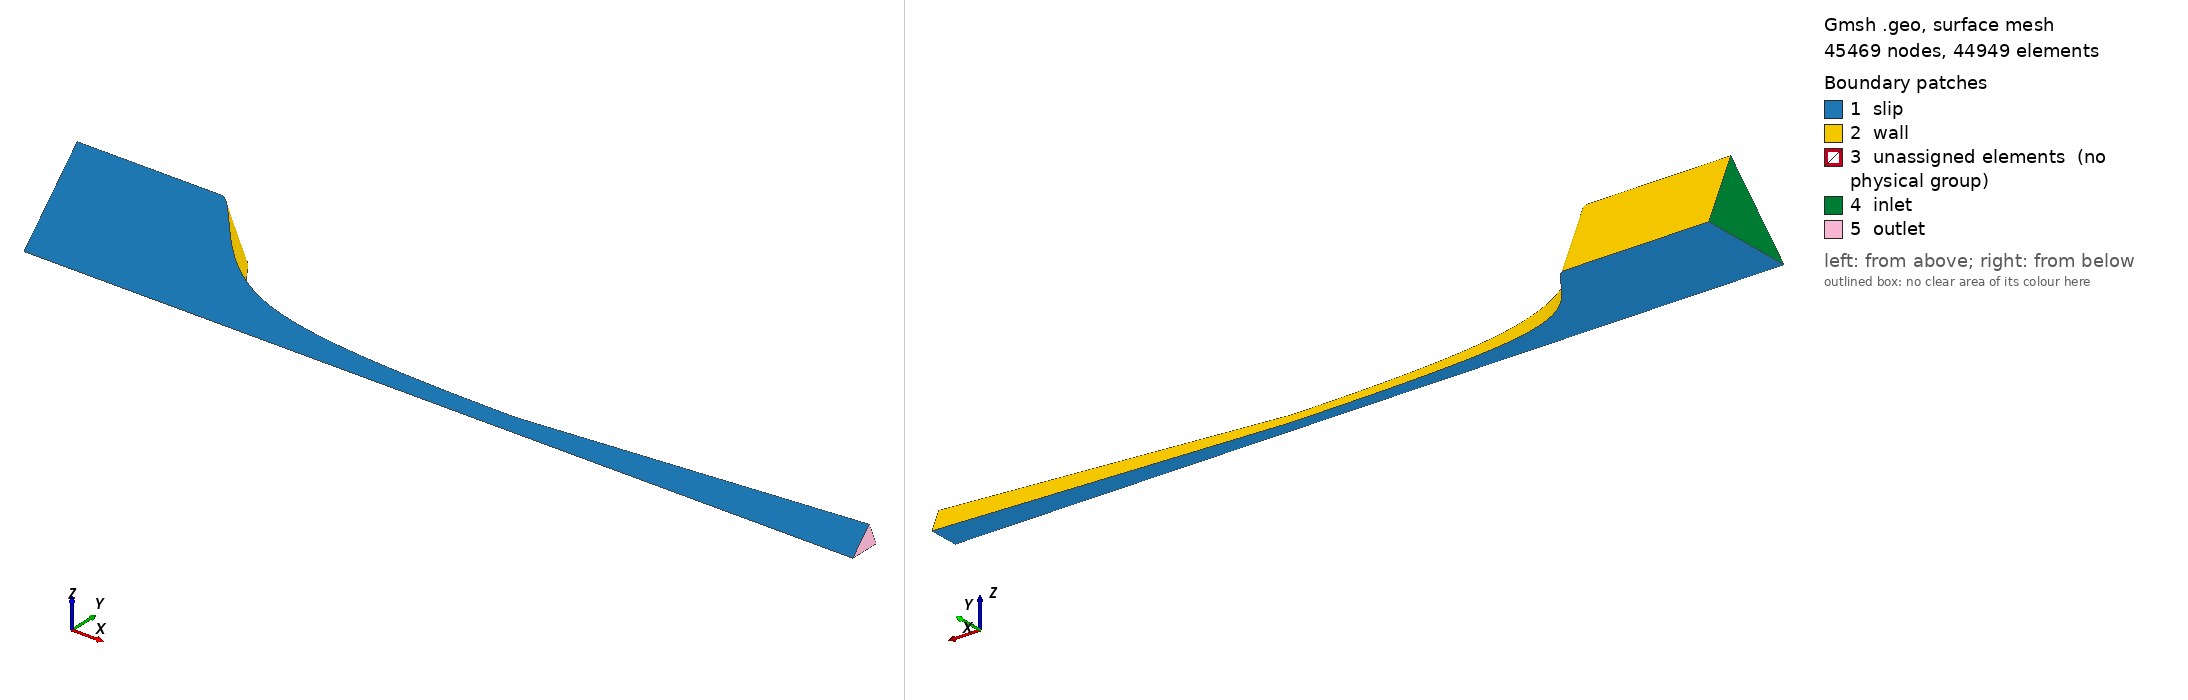

Gmsh geometry script, surface-meshed: 45469 nodes, 44949 surface elements. Boundary patches (legend numbers): 1 slip, 2 wall, 3 unassigned elements (no physical group), 4 inlet, 5 outlet. Left view from above one corner, right view from below the opposite corner. Legend entries are the model's physical surfaces; 'unassigned elements' are surfaces in no physical group. The drawing asked Gmsh for element sizes between 1% and 20% of the model's largest extent; the script's own settings can give other sizes.

=== laval_nozzle3.geo (drawn) ===
Geometry.SurfaceNumbers = 0;
Geometry.PointNumbers = 0;
Geometry.LineNumbers = 1;
Geometry.Color.Points = Orange;
General.Color.Text = White;
Mesh.Color.Points = {255,0,0};
Mesh.ScalingFactor = 0.001;
//Geometry.Color.Surfaces = Black;

lc=0.1; //characteristic mesh size (optional make smaller to refine mesh)

rcr  = 8.5;   // mm
rin  = 136.0/2; // mm
rout = 42.0/2; // mm

Throat  = 17.0;

nx_strght = 85*2;
L_strght = 100.0;

nx_conv = 100*2;
L_conv  = 238.0;

nx_conv = 100*2;
L_conv  = 238.0;

nx_div = 100*2;
L_div = 238.0;


nx_inl = 20*2;
nx_out = 20*2;



// ------------------------
// *** Straight section ***
// ------------------------

Point(1) = {-L_strght , rin ,0.0, lc};
Point(2) = {0.0,rin,0.0, lc};
Line(1) = {1,2}; Transfinite Line {1} = nx_strght;

// --------------------------
// *** Convergent section ***
// --------------------------
pListC[0] = 2;

For iconv In {1 : nx_conv}
	x = 0.0 + L_conv*iconv/(nx_conv);
	y = rcr/Sqrt(1.0-(1.0-(rcr/rin)^2)*(1-(x/L_conv)^2)^2/(1.0+((x/L_conv)^2)/3.0)^3);

	pListC[iconv] = newp;

	Point(pListC[iconv]) = {x , y , 0.0 , lc};
EndFor

lconv = newl;
Spline(lconv) =  pListC[]; Transfinite Line {lconv} = nx_conv;

// -------------------------
// *** Divergent section ***
// -------------------------
pListD[0] = pListC[nx_conv];
pListD[1] = newp;
x = L_conv + L_div;
y = rout;
Point(pListD[1]) = {x , y , 0.0 , lc};

ldiv = newl;
Line(ldiv) = {pListD[0], pListD[1]}; Transfinite Line {ldiv} = nx_div;

// ----------------------
// *** outlet section ***
// ----------------------
pListO[0] = pListD[1];
pListO[1] = newp;
x = L_conv + L_div;
y = -rout;
//Point(pListO[1]) = {x , y , 0.0 , lc};
Point(pListO[1]) = {x , 0.0 , 0.0 , lc};

lout = newl;
Line(lout) = {pListO[0], pListO[1]}; Transfinite Line {lout} = nx_out Using Bump 0.1;

// --------------------------
// *** Divergent section2 ***
// --------------------------
pListD2[0] = pListO[1];
pListD2[1] = newp;
x = L_conv ;
y = -17.0/2;
//Point(pListD2[1]) = {x , y , 0.0 , lc};
Point(pListD2[1]) = {x , 0 , 0.0 , lc};

ldiv2 = newl;
Line(ldiv2) = {pListD2[0], pListD2[1]}; Transfinite Line {ldiv2} = nx_div;

// --------------------------
// *** Convergent section2 ***
// --------------------------
pListC2[0] = pListD2[1];

For iconv In {1 : nx_conv}
	x = 0.0 + L_conv*(nx_conv-iconv)/(nx_conv);
	y = -rcr/Sqrt(1.0-(1.0-(rcr/rin)^2)*(1-(x/L_conv)^2)^2/(1.0+((x/L_conv)^2)/3.0)^3);

	pListC2[iconv] = newp;

	//Point(pListC2[iconv]) = {x , y , 0.0 , lc};
	Point(pListC2[iconv]) = {x , 0 , 0.0 , lc};
EndFor

lconv2 = newl;
Spline(lconv2) =  pListC2[]; Transfinite Line {lconv2} = nx_conv;

// -------------------------
// *** Straight section2 ***
// -------------------------

pListS2[0] = pListC2[nx_conv];
pListS2[1] = newp;

//Point(pListS2[1]) = {-L_strght,-rin,0.0, lc};
Point(pListS2[1]) = {-L_strght,0.0,0.0, lc};
lst2 = newl;
Line(lst2) = {pListS2[0],pListS2[1]}; Transfinite Line {lst2} = nx_strght;


// -------------
// *** Inlet ***
// -------------
linl = newl;
Line(linl) = {pListS2[1],1}; Transfinite Curve {linl} = nx_inl Using Bump 0.1;

// mid
lmid1 = newl;
Line(lmid1) = {pListC[0],pListS2[0]}; Transfinite Curve {lmid1} = nx_inl Using Bump 0.1;

// mid2
lmid2 = newl;
Line(lmid2) = {pListD[0],pListC2[0]}; Transfinite Curve {lmid2} = nx_inl Using Bump 0.1;

Line Loop(1) = {1,lmid1,lst2,linl};
Plane Surface(1) = {1}; //using LL #1
Transfinite Surface {1};
Recombine Surface(1);

Line Loop(2) = {lconv,lmid2,lconv2,-lmid1};
Plane Surface(2) = {2}; //using LL #1
Transfinite Surface {2};
Recombine Surface(2);

Line Loop(3) = {ldiv,lout,ldiv2,-lmid2};
Plane Surface(3) = {3}; //using LL #1
Transfinite Surface {3};
Recombine Surface(3);

//
//Extrude {0, 0, 5} {
//  Surface{1,2,3}; Layers{1}; Recombine;
//}
//
//Extrude {0, 0, 5} {
//  Surface{2}; Layers{2}; Recombine;
//}




//Line Loop(1) = {1,lconv,ldiv,lout,ldiv2,lconv2,lst2,linl};



Extrude {{1, 0, 0}, {0, 0, 0}, Pi/4} {
  Surface{1,2,3}; Layers{1}; Recombine;
}

Physical Surface("inlet", 1) = {26};
Physical Surface("outlet", 2) = {56};
Physical Surface("wall", 3) = {19, 36, 53};
Physical Surface("slip", 4) = {27, 1, 44, 2, 61, 3};
Physical Volume("fluid", 5) = {1, 2, 3};
